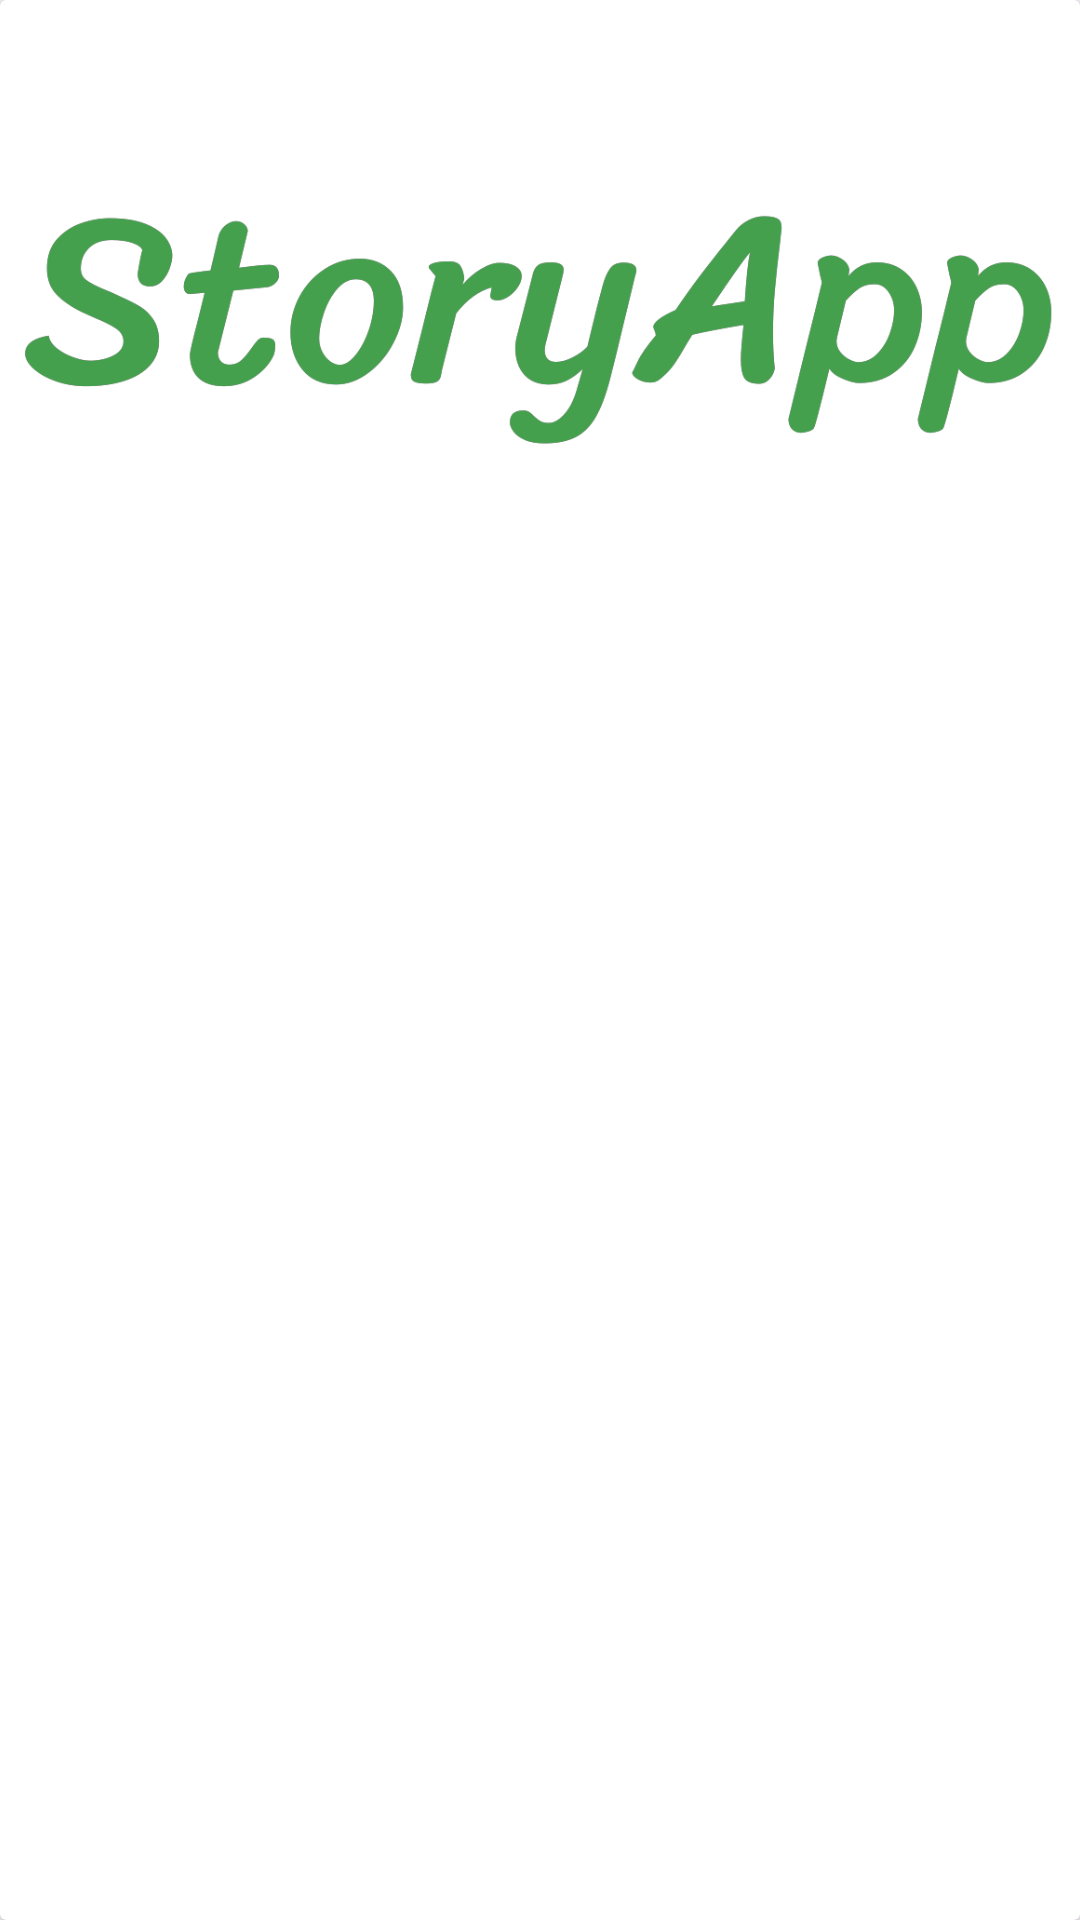

Write the Android layout XML for this screen, with the resource values it uses.
<!-- AndroidManifest.xml: application theme Theme.WayStoryApp -->
<!-- res/layout/list_story.xml -->
<?xml version="1.0" encoding="utf-8"?>
<androidx.cardview.widget.CardView
    xmlns:android="http://schemas.android.com/apk/res/android"
    xmlns:app="http://schemas.android.com/apk/res-auto"
    xmlns:tools="http://schemas.android.com/tools"
    android:layout_width="match_parent"
    android:layout_height="wrap_content"
    android:layout_margin="4dp">

    <androidx.constraintlayout.widget.ConstraintLayout
        android:layout_width="match_parent"
        android:layout_height="match_parent">

        <ImageView
            android:id="@+id/imgStory"
            android:layout_width="0dp"
            android:layout_height="0dp"
            android:layout_marginStart="8dp"
            android:layout_marginEnd="8dp"
            android:scaleType="centerInside"
            app:layout_constraintEnd_toEndOf="parent"
            app:layout_constraintStart_toStartOf="parent"
            app:layout_constraintTop_toTopOf="parent"
            app:layout_constraintBottom_toTopOf="@id/guideline"
            app:srcCompat="@drawable/homelogo"
            tools:ignore="ContentDescription" />

        <TextView
            android:id="@+id/tvStoryTitle"
            android:layout_width="0dp"
            android:layout_height="wrap_content"
            android:layout_marginStart="8dp"
            android:layout_marginTop="16dp"
            android:layout_marginEnd="8dp"
            android:drawablePadding="16dp"
            android:textSize="20sp"
            android:textStyle="bold"
            app:drawableStartCompat="@drawable/ic_account"
            app:layout_constraintEnd_toEndOf="parent"
            app:layout_constraintStart_toStartOf="parent"
            app:layout_constraintTop_toBottomOf="@+id/imgStory"
            tools:ignore="MissingConstraints"
            tools:text="Story Title" />

        <TextView
            android:id="@+id/tvStoryDesc"
            android:layout_width="0dp"
            android:layout_height="wrap_content"
            android:layout_marginStart="8dp"
            android:layout_marginTop="8dp"
            android:layout_marginEnd="8dp"
            android:layout_marginBottom="8dp"
            android:textSize="16sp"
            app:layout_constraintBottom_toBottomOf="parent"
            app:layout_constraintEnd_toEndOf="parent"
            app:layout_constraintStart_toStartOf="parent"
            app:layout_constraintTop_toBottomOf="@+id/tvStoryTitle"
            tools:text="Ini buat deskripsi story" />

        <androidx.constraintlayout.widget.Guideline
            android:id="@+id/guideline"
            android:layout_width="wrap_content"
            android:layout_height="wrap_content"
            android:orientation="horizontal"
            app:layout_constraintGuide_begin="220dp" />

    </androidx.constraintlayout.widget.ConstraintLayout>

</androidx.cardview.widget.CardView>
<!-- resources referenced by this layout -->
<resources>
  <!-- drawable homelogo: png bitmap (drawable, 47606 bytes) -->
  <style name="Theme.WayStoryApp" parent="Base.Theme.WayStoryApp" />
  <style name="Base.Theme.WayStoryApp" parent="Theme.Material3.DayNight.NoActionBar">
          
          
          <item name="android:statusBarColor">@color/navy</item>
          <item name="android:windowLightStatusBar">true</item>
      </style>
  <color name="navy">#2D3D4F</color>
</resources>
